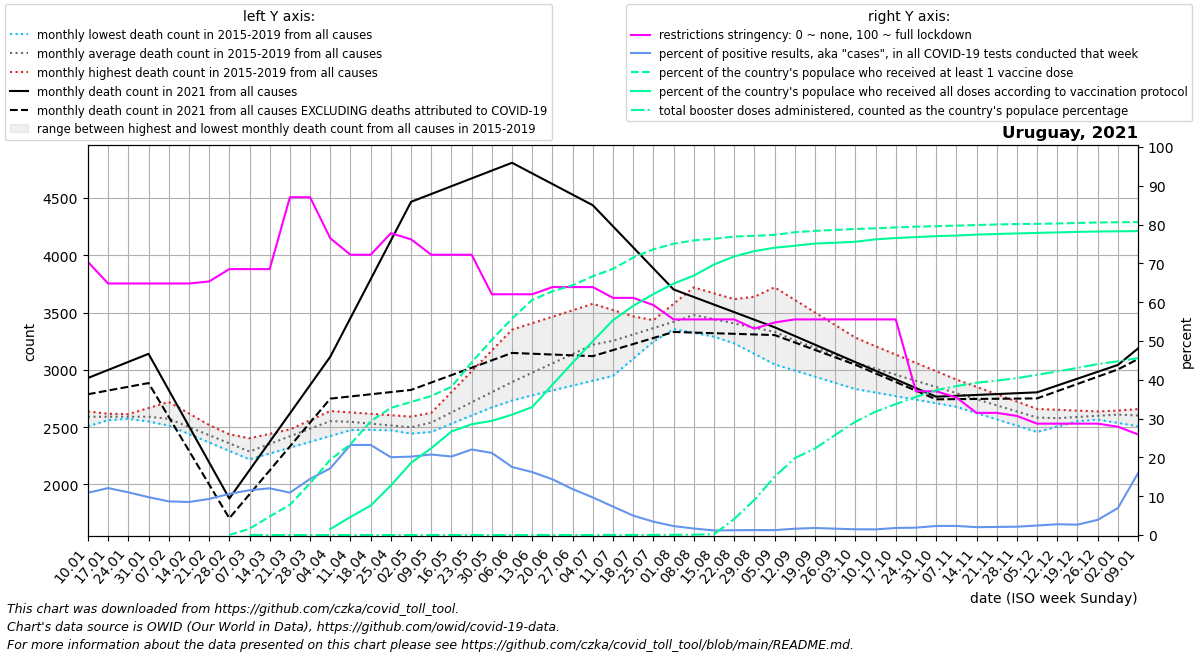

The data file committed next to this chart (first rows):
date, location, time_unit, time, deaths_2010_all_ages, deaths_2011_all_ages, deaths_2012_all_ages, deaths_2013_all_ages, deaths_2014_all_ages, deaths_2015_all_ages, deaths_2016_all_ages, deaths_2017_all_ages, deaths_2018_all_ages, deaths_2019_all_ages, deaths_2020_all_ages, deaths_2021_all_ages, deaths_2022_all_ages, new_deaths, new_cases_smoothed, new_tests_smoothed, positive_test_percent, stringency_index, people_vaccinated, people_fully_vaccinated
2021-01-10, Uruguay, monthly, 1, , , , , , , 2638, 2598, 2621, 2508, 2623, 2929, 3187, 141.8, 4595, 42230, 10.88, 70.37, , 
2021-01-17, Uruguay, monthly, 2, , , , , , , 2617, 2590, 2597, 2561, 2604, 3000, 3332, 179.5, 6046, 49894, 12.1, 64.81, , 
2021-01-24, Uruguay, monthly, 3, , , , , , , 2596, 2581, 2573, 2614, 2584, 3070, 3476, 217.2, 5452, 49566, 11, 64.81, , 
2021-01-31, Uruguay, monthly, 4, , , , , , , 2576, 2573, 2549, 2667, 2565, 3140, 3621, 255.0, 4717, 48275, 9.759, 64.81, , 
2021-02-07, Uruguay, monthly, 5, , , , , , 2514, 2541, 2565, 2525, 2720, 2546, 2824, 3765, 234.2, 3837, 44249, 8.672, 64.81, , 
2021-02-14, Uruguay, monthly, 6, , , , , , 2440, 2507, 2490, 2452, 2620, 2516, 2508, 3731, 213.5, 3542, 41605, 8.515, 64.81, , 
2021-02-21, Uruguay, monthly, 7, , , , , , 2366, 2472, 2415, 2378, 2519, 2486, 2193, 3698, 192.8, 3624, 38956, 9.301, 65.34, , 
2021-02-28, Uruguay, monthly, 8, , , , , , 2293, 2438, 2340, 2304, 2418, 2457, 1877, 3664, 172.0, 4764, 44856, 10.6, 68.52, 392.0, 
2021-03-07, Uruguay, monthly, 9, , , , , , 2219, 2403, 2265, 2231, 2318, 2427, 2125, 3630, 210.8, 5401, 46735, 11.55, 68.52, 55434, 
2021-03-14, Uruguay, monthly, 10, , , , , , 2270, 2442, 2355, 2303, 2399, 2462, 2372, 3478, 249.6, 6824, 57294, 12.04, 68.52, 163221, 
2021-03-21, Uruguay, monthly, 11, , , , , , 2321, 2480, 2444, 2374, 2480, 2497, 2620, 3326, 288.4, 9017, 82552, 10.92, 87.04, 266331, 
2021-03-28, Uruguay, monthly, 12, , , , , , 2372, 2519, 2534, 2446, 2560, 2531, 2867, 3175, 327.2, 13441, 92951, 14.46, 87.04, 456516, 
2021-04-04, Uruguay, monthly, 13, , , , , , 2423, 2558, 2624, 2518, 2641, 2566, 3115, 3023, 366.0, 18068, 105053, 17.18, 76.45, 663624, 52448
2021-04-11, Uruguay, monthly, 14, , , , , , 2474, 2530, 2595, 2506, 2629, 2601, 3453, 2994, 685.0, 23660, 102125, 23.21, 72.22, 800713, 158998
2021-04-18, Uruguay, monthly, 15, , , , , , 2477, 2501, 2566, 2494, 2617, 2578, 3791, 2966, 1004, 23896, 102832, 23.21, 72.22, 1002505, 259588
2021-04-25, Uruguay, monthly, 16, , , , , , 2480, 2472, 2536, 2482, 2604, 2556, 4129, 2937, 1323, 19954, 99583, 20.04, 77.78, 1121848, 436895
2021-05-02, Uruguay, monthly, 17, , , , , , 2482, 2444, 2507, 2470, 2592, 2534, 4467, 2908, 1642, 19493, 96522, 20.2, 76.19, 1173068, 636281
2021-05-09, Uruguay, monthly, 18, , , , , , 2485, 2625, 2552, 2458, 2580, 2511, 4535, 2987, 1646, 17425, 83985, 20.75, 72.22, 1226779, 765821
2021-05-16, Uruguay, monthly, 19, , , , , , 2548, 2807, 2597, 2530, 2661, 2563, 4603, 3065, 1649, 18929, 93574, 20.23, 72.22, 1307042, 913441
2021-05-23, Uruguay, monthly, 20, , , , , , 2610, 2988, 2642, 2602, 2742, 2614, 4672, 3144, 1653, 22195, 100603, 22.04, 72.22, 1522749, 976858
2021-05-30, Uruguay, monthly, 21, , , , , , 2673, 3170, 2687, 2674, 2823, 2666, 4740, 3222, 1656, 25790, 122530, 21.16, 62.04, 1722040, 1007143
2021-06-06, Uruguay, monthly, 22, , , , , , 2736, 3351, 2732, 2746, 2904, 2718, 4808, 3301, 1660, 25394, 145016, 17.54, 62.04, 1908561, 1061401
2021-06-13, Uruguay, monthly, 23, , , , , , 2778, 3408, 2900, 2862, 2929, 2716, 4715, 3463, 1574, 24355, 150206, 16.21, 62.04, 2073772, 1128749
2021-06-20, Uruguay, monthly, 24, , , , , , 2821, 3464, 3068, 2978, 2954, 2714, 4622, 3624, 1488, 18939, 131499, 14.37, 63.89, 2148973, 1325741
2021-06-27, Uruguay, monthly, 25, , , , , , 2863, 3520, 3235, 3094, 2980, 2711, 4530, 3786, 1403, 13166, 110841, 11.84, 63.89, 2203585, 1520075
2021-07-04, Uruguay, monthly, 26, , , , , , 2906, 3577, 3403, 3210, 3005, 2709, 4437, 3948, 1317, 8565, 88038, 9.686, 63.89, 2282331, 1709845
2021-07-11, Uruguay, monthly, 27, , , , , , 2948, 3522, 3405, 3246, 3148, 2707, 4253, 3904, 1080, 4955, 67195, 7.325, 61.11, 2347698, 1895049
2021-07-18, Uruguay, monthly, 28, , , , , , 3097, 3468, 3408, 3283, 3291, 2821, 4070, 3861, 844.0, 2854, 56789, 5.004, 61.11, 2447178, 2021005
2021-07-25, Uruguay, monthly, 29, , , , , , 3246, 3413, 3410, 3319, 3434, 2934, 3886, 3818, 607.5, 1837, 53327, 3.448, 59.26, 2519827, 2125177
2021-08-01, Uruguay, monthly, 30, , , , , , 3396, 3358, 3413, 3356, 3577, 3048, 3702, 3774, 371.0, 1304, 56510, 2.306, 55.56, 2569014, 2217659
2021-08-08, Uruguay, monthly, 31, , , , , , 3545, 3324, 3415, 3392, 3720, 3162, 3636, 3704, 310.4, 984, 60451, 1.674, 55.56, 2598864, 2288008
2021-08-15, Uruguay, monthly, 32, , , , , , 3456, 3290, 3323, 3474, 3669, 3120, 3570, 3634, 249.8, 846.4, 72901, 1.164, 55.56, 2612667, 2385610
2021-08-22, Uruguay, monthly, 33, , , , , , 3367, 3255, 3232, 3556, 3618, 3078, 3504, 3565, 189.2, 787.9, 63777, 1.235, 55.56, 2632462, 2457254
2021-08-29, Uruguay, monthly, 34, , , , , , 3278, 3221, 3140, 3639, 3566, 3036, 3438, 3495, 128.6, 692.1, 54451, 1.272, 53.18, 2638961, 2503817
2021-09-05, Uruguay, monthly, 35, , , , , , 3189, 3187, 3048, 3721, 3515, 2994, 3372, 3425, 68.0, 790.1, 62156, 1.264, 54.77, 2646896, 2533873
2021-09-12, Uruguay, monthly, 36, , , , , , 3100, 3129, 2994, 3611, 3453, 2952, 3296, , 56.75, 1004, 61802, 1.627, 55.56, 2670651, 2551243
2021-09-19, Uruguay, monthly, 37, , , , , , 3060, 3072, 2940, 3502, 3391, 2930, 3220, , 45.5, 1038, 57177, 1.815, 55.56, 2682639, 2570759
2021-09-26, Uruguay, monthly, 38, , , , , , 3020, 3014, 2887, 3392, 3330, 2909, 3144, , 34.25, 882.4, 53815, 1.642, 55.56, 2690796, 2578038
2021-10-03, Uruguay, monthly, 39, , , , , , 2980, 2956, 2833, 3282, 3268, 2888, 3068, , 23.0, 741.7, 50145, 1.481, 55.56, 2699133, 2586383
2021-10-10, Uruguay, monthly, 40, , , , , , 2940, 2905, 2802, 3203, 3206, 2866, 2992, , 23.0, 746.1, 51179, 1.46, 55.56, 2705225, 2607759
2021-10-17, Uruguay, monthly, 41, , , , , , 2906, 2854, 2771, 3123, 3134, 2830, 2917, , 23.0, 922.9, 50775, 1.817, 55.56, 2713142, 2619365
2021-10-24, Uruguay, monthly, 42, , , , , , 2872, 2804, 2740, 3044, 3061, 2794, 2842, , 23.0, 1111, 58687, 1.893, 37.04, 2719250, 2627798
2021-10-31, Uruguay, monthly, 43, , , , , , 2838, 2753, 2709, 2964, 2988, 2757, 2766, , 23.0, 1454, 62085, 2.334, 37.04, 2724029, 2635864
2021-11-07, Uruguay, monthly, 44, , , , , , 2804, 2702, 2678, 2885, 2916, 2721, 2774, , 29.0, 1530, 65193, 2.346, 35.45, 2728881, 2641402
2021-11-14, Uruguay, monthly, 45, , , , , , 2752, 2665, 2623, 2827, 2852, 2690, 2781, , 35.0, 1315, 64838, 2.028, 31.48, 2733938, 2649399
2021-11-21, Uruguay, monthly, 46, , , , , , 2700, 2628, 2568, 2768, 2788, 2660, 2789, , 41.0, 1317, 63182, 2.084, 31.48, 2738851, 2655171
2021-11-28, Uruguay, monthly, 47, , , , , , 2648, 2592, 2513, 2710, 2723, 2629, 2796, , 47.0, 1372, 63932, 2.145, 30.69, 2742665, 2659742
2021-12-05, Uruguay, monthly, 48, , , , , , 2596, 2555, 2458, 2652, 2659, 2599, 2804, , 53.0, 1571, 64266, 2.447, 28.7, 2744794, 2664442
2021-12-12, Uruguay, monthly, 49, , , , , , 2544, 2568, 2505, 2623, 2652, 2568, 2864, , 49.5, 1613, 58040, 2.782, 28.7, 2747511, 2669034
2021-12-19, Uruguay, monthly, 50, , , , , , 2572, 2580, 2552, 2594, 2645, 2641, 2924, , 46.0, 1708, 63773, 2.674, 28.7, 2752465, 2673606
2021-12-26, Uruguay, monthly, 51, , , , , , 2601, 2593, 2598, 2566, 2637, 2714, 2983, , 42.5, 2587, 66412, 3.907, 28.7, 2756372, 2677077
2022-01-02, Uruguay, monthly, 52, , , , , , 2630, 2606, 2645, 2537, 2630, 2786, 3043, , 39.0, 5527, 77730, 6.943, 27.91, 2758270, 2678665
2022-01-09, Uruguay, monthly, 1, , , , , , 2658, 2598, 2621, 2508, 2623, 2859, 3187, , 93.0, 20232, 121634, 15.96, 25.93, 2760449, 2680606
